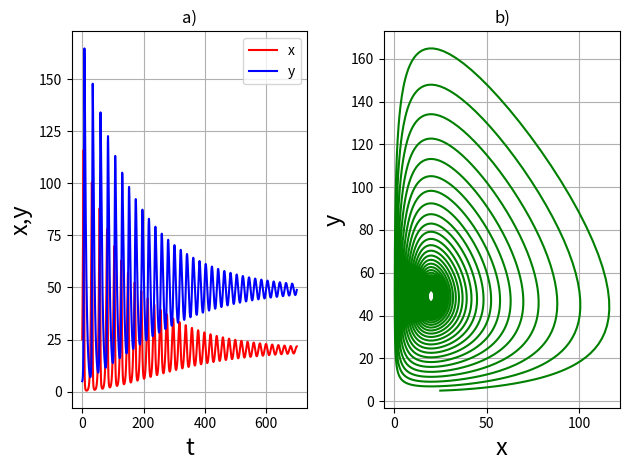

Here is the Python script that generated this plot:
from scipy.integrate import odeint
import numpy as np
import matplotlib.pyplot as plt

def func(eq, t, r1, l1, l2, b2, g1):
    x,y = eq
    return [r1*x-l1*x*y-g1*x**2, l2*x*y-b2*y]

def solution(r1 = 0.5, l1 = 0.01, l2 = 0.01, b2 = 0.2, x0 = 25, y0 = 5, g1 = 0.0005):
    ti = np.arange(0, 700, 0.1)
    n0 = [x0, y0]
    sol = odeint(func, n0, ti, args=(r1, l1, l2, b2, g1))
    x = sol[:,0]
    y = sol[:,1]
    

    plt.subplot(121)
    plt.plot(ti,x,"red",label="x")
    plt.plot(ti,y,"blue",label="y")
    plt.xlabel("t",fontsize=17)
    plt.ylabel("x,y",fontsize=17)
    plt.grid()
    plt.legend()
    plt.title("a)")

    plt.subplot(122)
    plt.plot(x,y,color = "green")
    plt.xlabel("x",fontsize=17)
    plt.ylabel("y",fontsize=17)
    plt.grid()
    plt.title("b)")
    plt.tight_layout()
    plt.savefig("Fig4.png")
    plt.show()


if __name__ == "__main__":
    solution()